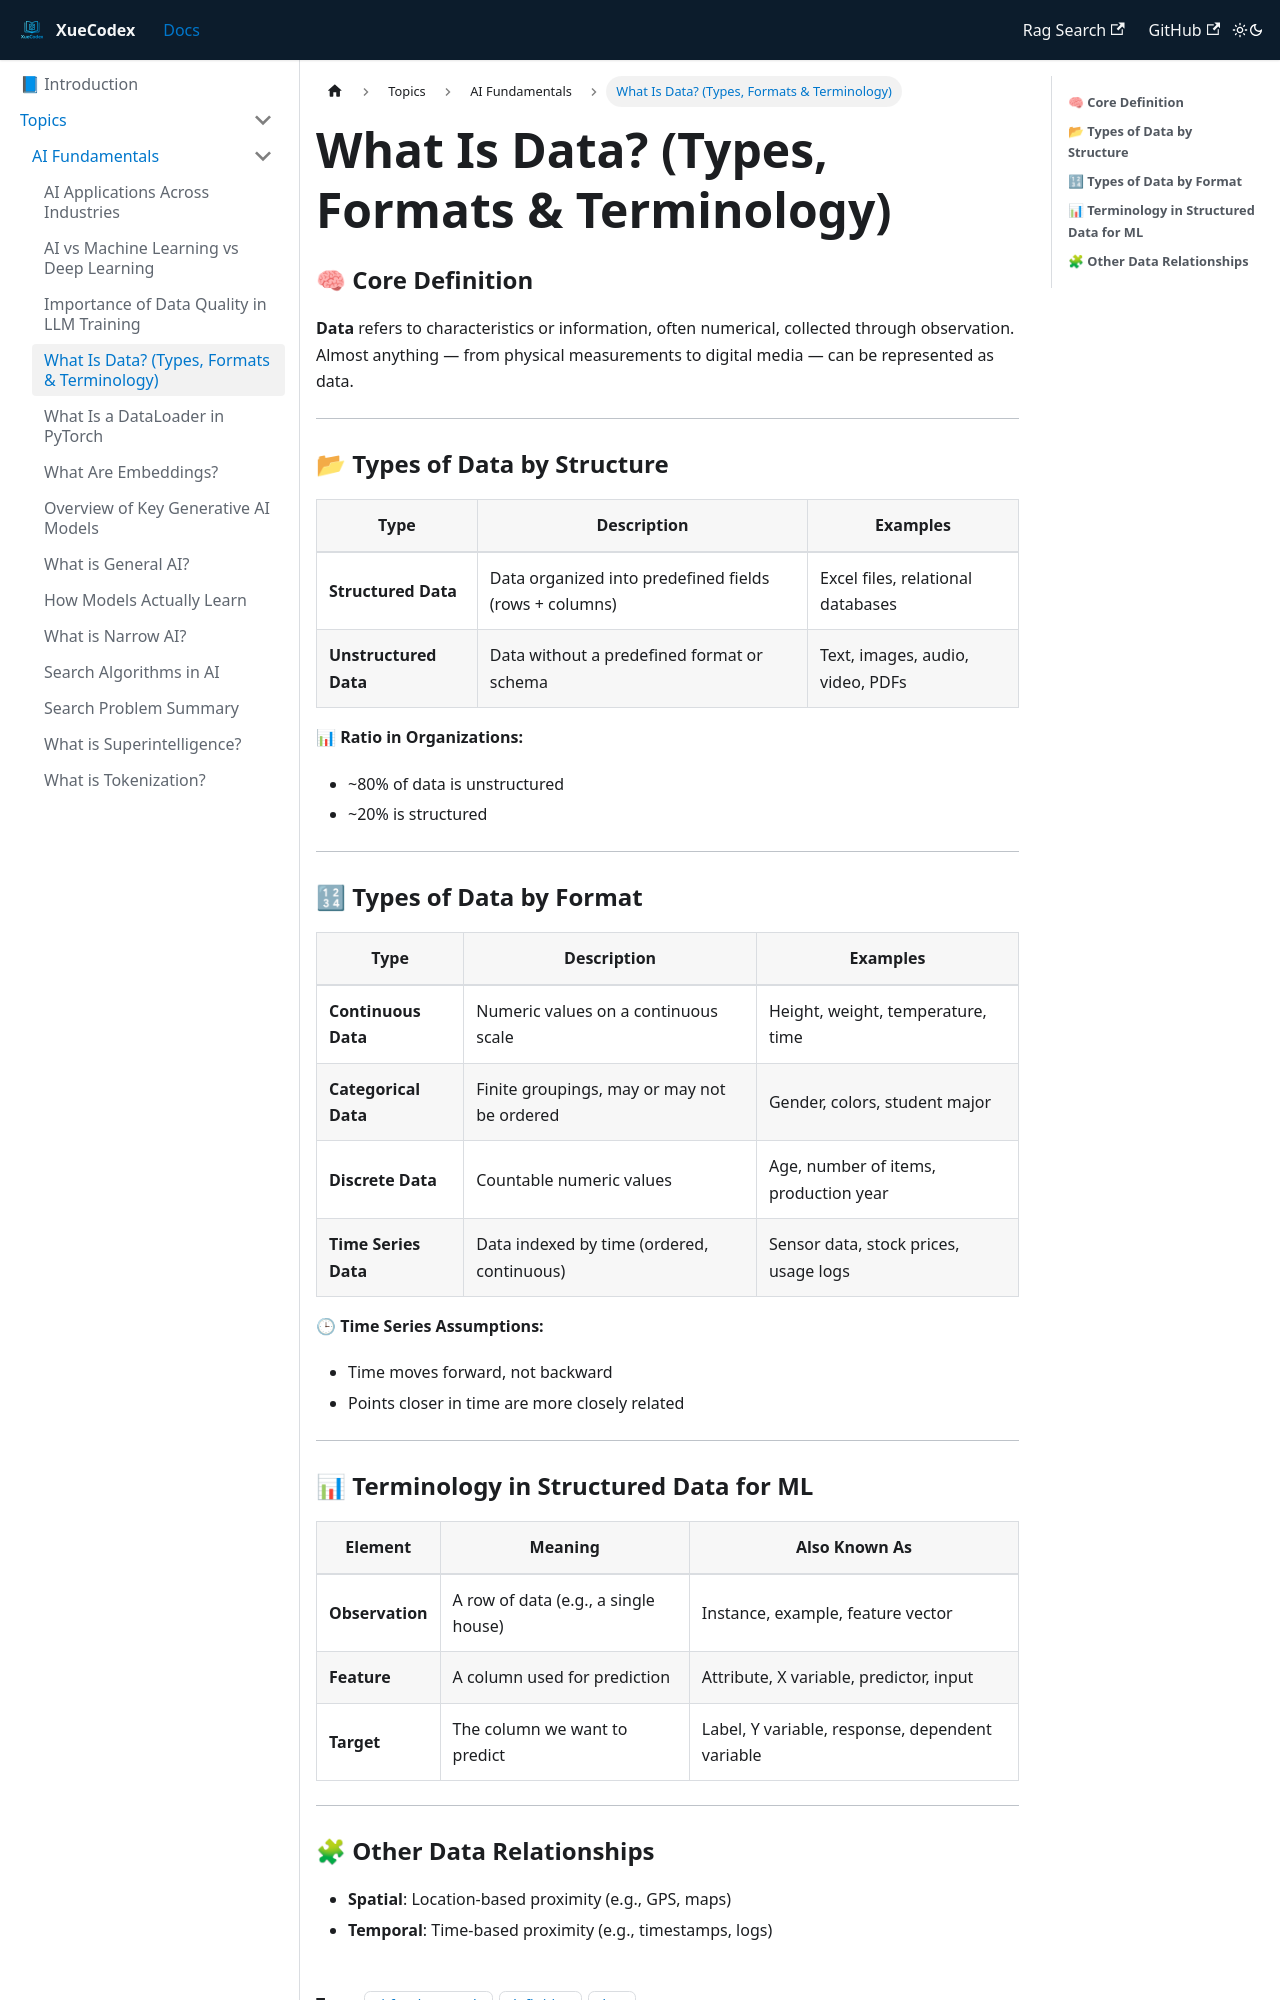

repository: vlakmaker/XueCodex · page: docs/topics/ai-fundamentals/data.html · generator: docusaurus

---
id: "data"
title: "What Is Data? (Types, Formats & Terminology)"
tags: [ai-fundamentals, definition, data]
---
# **What Is Data? (Types, Formats & Terminology)**

### 🧠 **Core Definition**

**Data** refers to characteristics or information, often numerical, collected through observation. Almost anything — from physical measurements to digital media — can be represented as data.

---

### 📂 **Types of Data by Structure**

| Type | Description | Examples |
| --- | --- | --- |
| **Structured Data** | Data organized into predefined fields (rows + columns) | Excel files, relational databases |
| **Unstructured Data** | Data without a predefined format or schema | Text, images, audio, video, PDFs |

**📊 Ratio in Organizations:**

- ~80% of data is unstructured
- ~20% is structured

---

### 🔢 **Types of Data by Format**

| Type | Description | Examples |
| --- | --- | --- |
| **Continuous Data** | Numeric values on a continuous scale | Height, weight, temperature, time |
| **Categorical Data** | Finite groupings, may or may not be ordered | Gender, colors, student major |
| **Discrete Data** | Countable numeric values | Age, number of items, production year |
| **Time Series Data** | Data indexed by time (ordered, continuous) | Sensor data, stock prices, usage logs |

🕒 **Time Series Assumptions:**

- Time moves forward, not backward
- Points closer in time are more closely related

---
